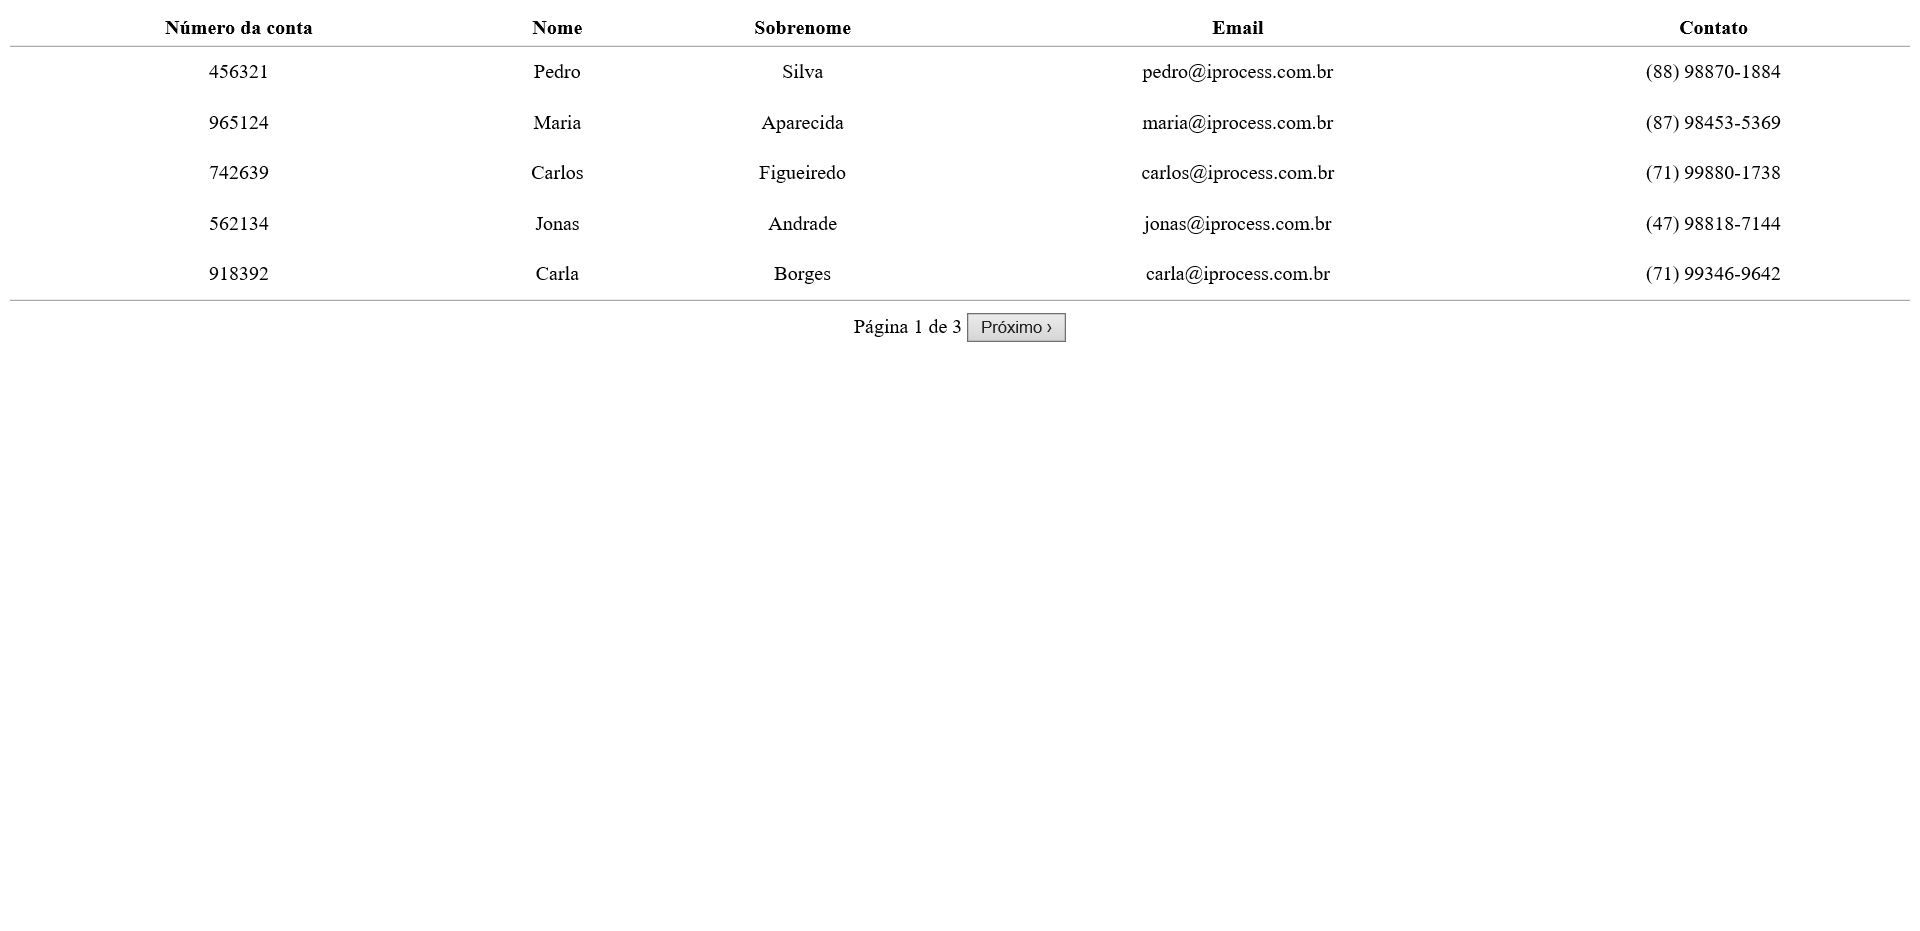
Task: Preenchendo e coletando dados gerados via CRM.
Workflow: wf_Ret

Step 1 [try]: Attach Browser 'Tabela Page' in window 'Tabela'

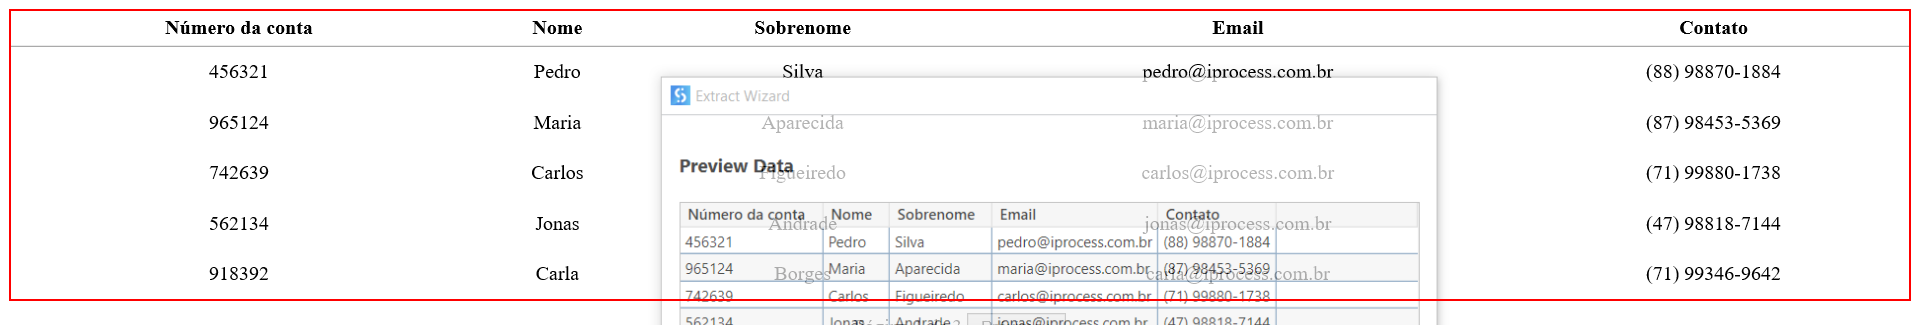
Step 2 [try]: get-text from the table